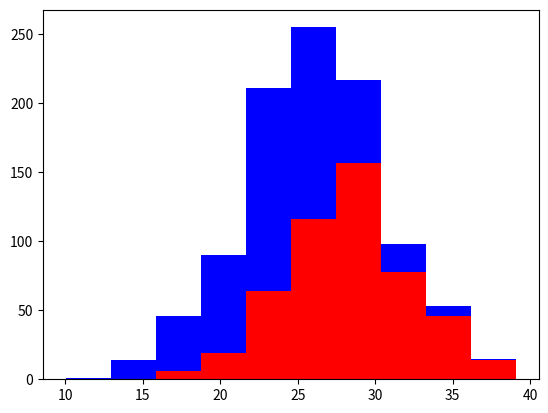

Reproduce this figure in Python.
import numpy as np
import matplotlib.pyplot as plt

greyhounds = 500
labs = 500

grey_height = 28 + 4 * np.random.randn(greyhounds)
lab_height = 24 + 4 * np.random.randn(labs)

plt.hist([grey_height, lab_height], histtype='barstacked',  stacked=True, color=['r', 'b'])
plt.show()